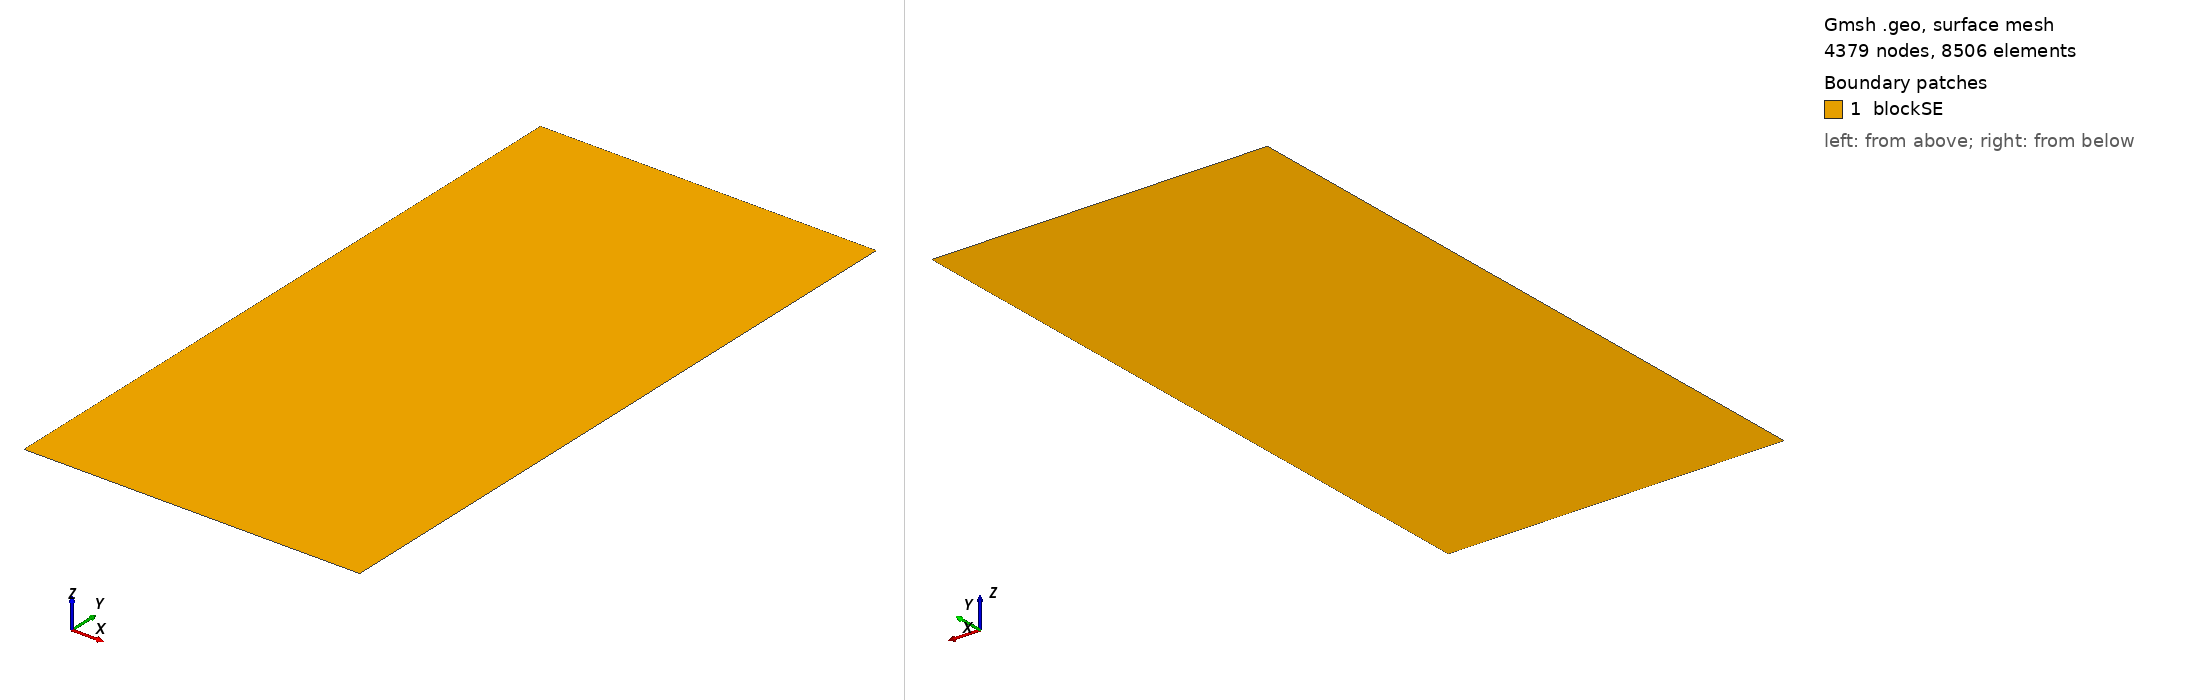

Gmsh geometry script, surface-meshed: 4379 nodes, 8506 surface elements. Boundary patches (legend numbers): 1 blockSE. Left view from above one corner, right view from below the opposite corner. Legend entries are the model's physical surfaces. The drawing asked Gmsh for element sizes between 1% and 20% of the model's largest extent; the script's own settings can give other sizes.

=== bk_large.geo (drawn) ===
/// Build a 2D model with micro-electrode

//SetFactory("OpenCASCADE");

// Parameters
hSE  = 100.0;  // thickness of the SE, in unit um
wSE  = 50.0;  // width of the SE, in unit um
hLi  = 0.2;    // initial height of the Li in the pore, in unit um
rp   = 0.05;  // the round radius at corner point, in unit um
mSE  = 2;  // mesh characteristic length for SE out boundaries
mAnd = 0.05;  // mesh characteristic length for micro-probe

//**** Create points **/
// Create points for the boundary
Point(1) = {0, 0, 0, mSE};            Point(2) = {wSE, 0, 0, mSE};
Point(3) = {wSE, hSE-hLi, 0, mAnd};   Point(4) = {wSE, hSE-rp, 0, mAnd}; 
Point(5) = {wSE-rp, hSE-rp, 0, mAnd}; Point(6) = {wSE-rp, hSE, 0, mAnd}; 
Point(7) = {0, hSE, 0, mAnd};

//***** Create lines **/
// Creat lines for the boundary
Line(1)   = {1, 2};     Line(2)   = {2, 3};
Line(3)   = {3, 4};     Circle(4) = {4, 5, 6};  
Line(5)   = {6, 7};     Line(6)   = {7, 1};

//*** Create loops from lines **/
Curve Loop(6) = {1, 2, 3, 4, 5, 6};   // Outer boundary

//*** Create blocks from lines **/
Plane Surface(1) = {6}; // creat block SE

//*** Physical names **/
Physical Curve("SE_btm")     = {1};
Physical Curve("SE_right")   = {2};
//Physical Curve("SE_top")     = {3};
Physical Curve("SE_left")    = {6};
Physical Curve("And_btm")    = {3, 4, 5};
Physical Surface("blockSE")  = {1};
